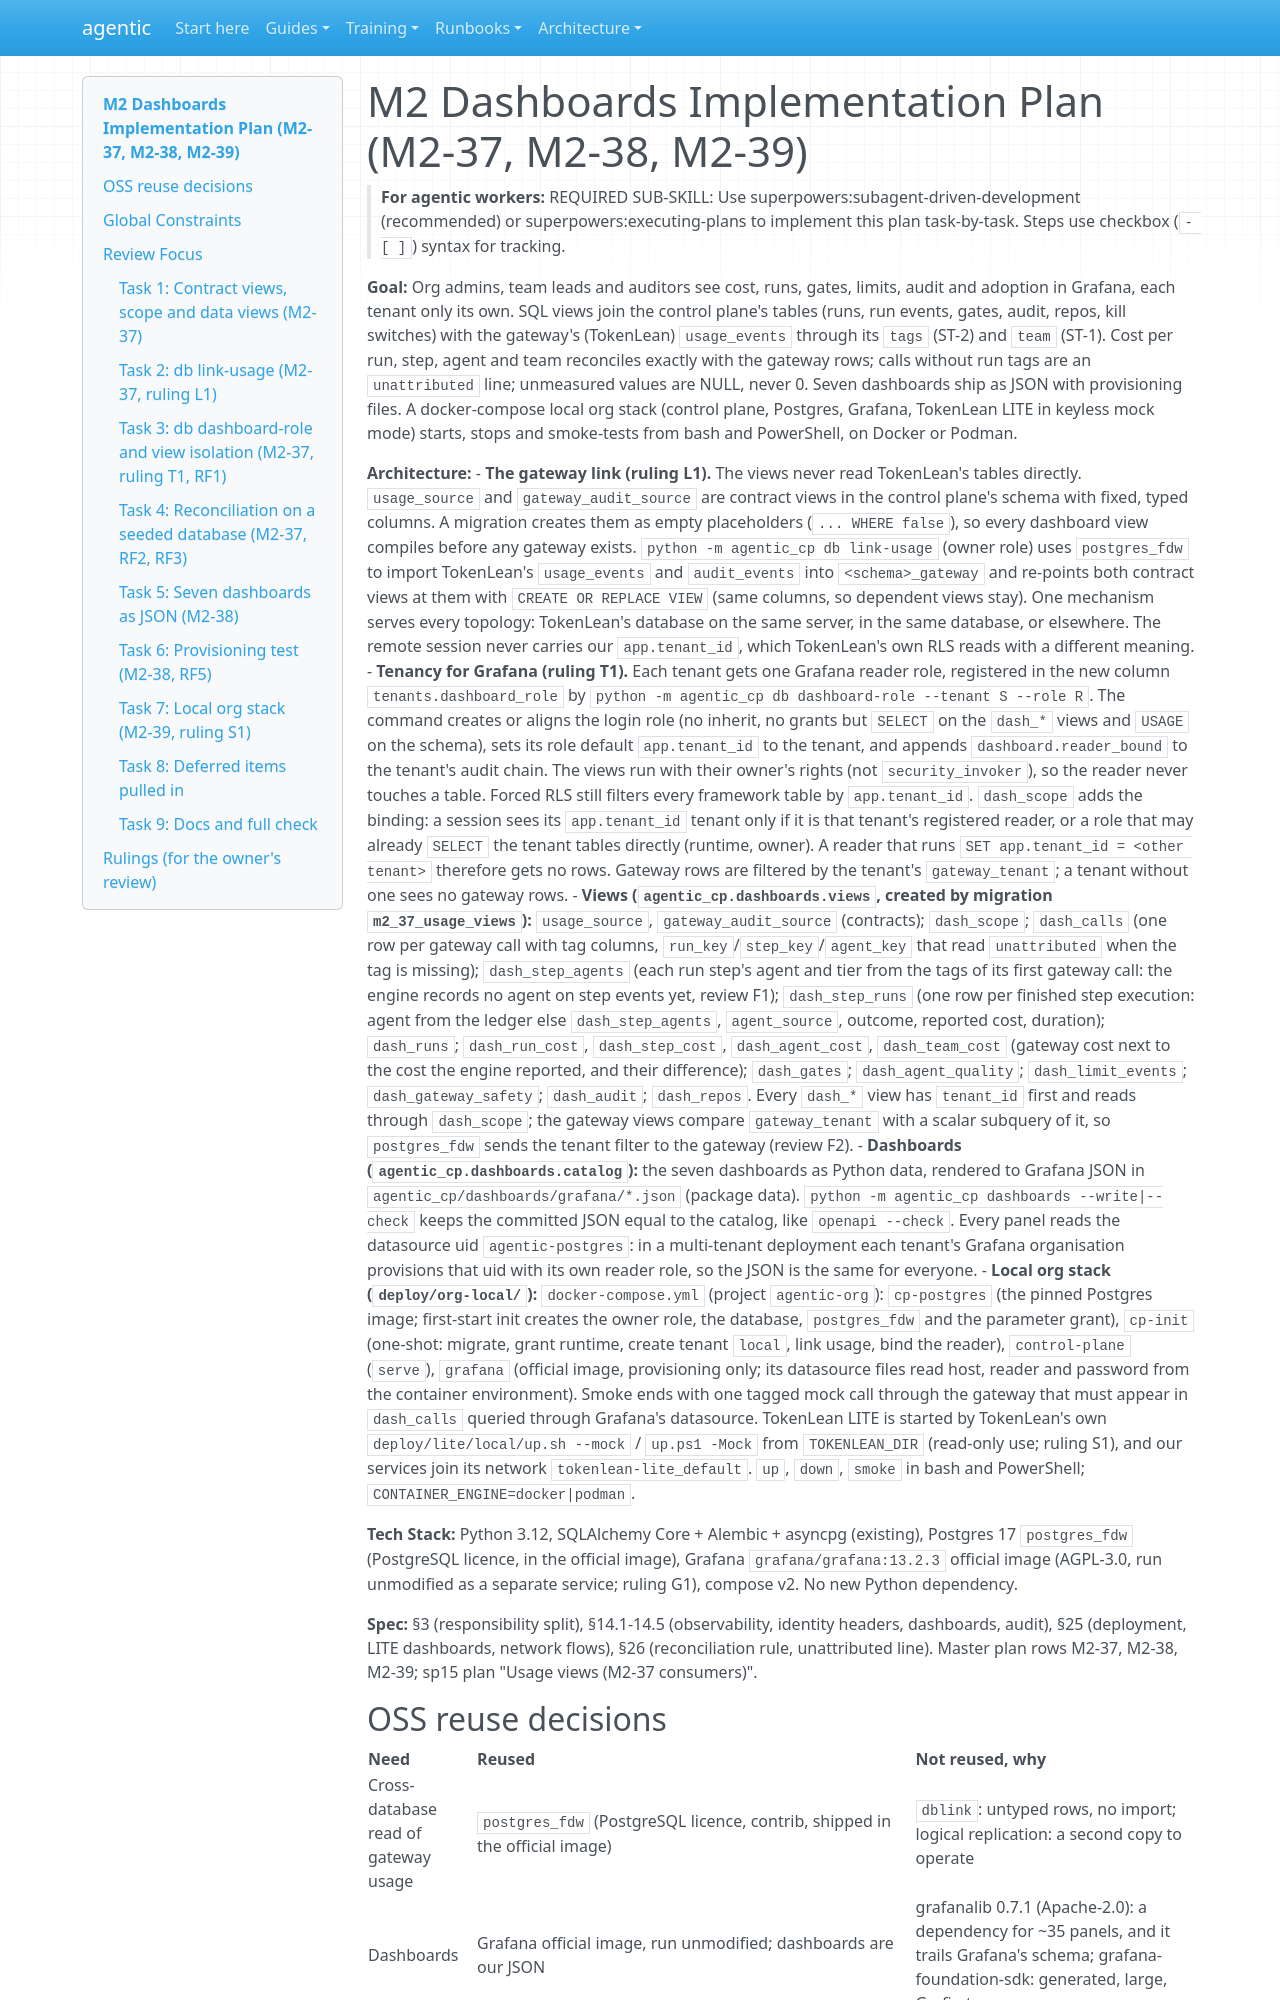

repository: cbeyondcloud/agentic-sdlc · page: superpowers/plans/2026-10-24-m2-dashboards.html · generator: mkdocs

# M2 Dashboards Implementation Plan (M2-37, M2-38, M2-39)

> **For agentic workers:** REQUIRED SUB-SKILL: Use superpowers:subagent-driven-development (recommended) or superpowers:executing-plans to implement this plan task-by-task. Steps use checkbox (`- [ ]`) syntax for tracking.

**Goal:** Org admins, team leads and auditors see cost, runs, gates, limits, audit and adoption in Grafana, each tenant only its own. SQL views join the control plane's tables (runs, run events, gates, audit, repos, kill switches) with the gateway's (TokenLean) `usage_events` through its `tags` (ST-2) and `team` (ST-1). Cost per run, step, agent and team reconciles exactly with the gateway rows; calls without run tags are an `unattributed` line; unmeasured values are NULL, never 0. Seven dashboards ship as JSON with provisioning files. A docker-compose local org stack (control plane, Postgres, Grafana, TokenLean LITE in keyless mock mode) starts, stops and smoke-tests from bash and PowerShell, on Docker or Podman.

**Architecture:**
- **The gateway link (ruling L1).** The views never read TokenLean's tables directly. `usage_source` and `gateway_audit_source` are contract views in the control plane's schema with fixed, typed columns. A migration creates them as empty placeholders (`... WHERE false`), so every dashboard view compiles before any gateway exists. `python -m agentic_cp db link-usage` (owner role) uses `postgres_fdw` to import TokenLean's `usage_events` and `audit_events` into `<schema>_gateway` and re-points both contract views at them with `CREATE OR REPLACE VIEW` (same columns, so dependent views stay). One mechanism serves every topology: TokenLean's database on the same server, in the same database, or elsewhere. The remote session never carries our `app.tenant_id`, which TokenLean's own RLS reads with a different meaning.
- **Tenancy for Grafana (ruling T1).** Each tenant gets one Grafana reader role, registered in the new column `tenants.dashboard_role` by `python -m agentic_cp db dashboard-role --tenant S --role R`. The command creates or aligns the login role (no inherit, no grants but `SELECT` on the `dash_*` views and `USAGE` on the schema), sets its role default `app.tenant_id` to the tenant, and appends `dashboard.reader_bound` to the tenant's audit chain. The views run with their owner's rights (not `security_invoker`), so the reader never touches a table. Forced RLS still filters every framework table by `app.tenant_id`. `dash_scope` adds the binding: a session sees its `app.tenant_id` tenant only if it is that tenant's registered reader, or a role that may already `SELECT` the tenant tables directly (runtime, owner). A reader that runs `SET app.tenant_id = <other tenant>` therefore gets no rows. Gateway rows are filtered by the tenant's `gateway_tenant`; a tenant without one sees no gateway rows.
- **Views (`agentic_cp.dashboards.views`, created by migration `m2_37_usage_views`):** `usage_source`, `gateway_audit_source` (contracts); `dash_scope`; `dash_calls` (one row per gateway call with tag columns, `run_key`/`step_key`/`agent_key` that read `unattributed` when the tag is missing); `dash_step_agents` (each run step's agent and tier from the tags of its first gateway call: the engine records no agent on step events yet, review F1); `dash_step_runs` (one row per finished step execution: agent from the ledger else `dash_step_agents`, `agent_source`, outcome, reported cost, duration); `dash_runs`; `dash_run_cost`, `dash_step_cost`, `dash_agent_cost`, `dash_team_cost` (gateway cost next to the cost the engine reported, and their difference); `dash_gates`; `dash_agent_quality`; `dash_limit_events`; `dash_gateway_safety`; `dash_audit`; `dash_repos`. Every `dash_*` view has `tenant_id` first and reads through `dash_scope`; the gateway views compare `gateway_tenant` with a scalar subquery of it, so `postgres_fdw` sends the tenant filter to the gateway (review F2).
- **Dashboards (`agentic_cp.dashboards.catalog`):** the seven dashboards as Python data, rendered to Grafana JSON in `agentic_cp/dashboards/grafana/*.json` (package data). `python -m agentic_cp dashboards --write|--check` keeps the committed JSON equal to the catalog, like `openapi --check`. Every panel reads the datasource uid `agentic-postgres`: in a multi-tenant deployment each tenant's Grafana organisation provisions that uid with its own reader role, so the JSON is the same for everyone.
- **Local org stack (`deploy/org-local/`):** `docker-compose.yml` (project `agentic-org`): `cp-postgres` (the pinned Postgres image; first-start init creates the owner role, the database, `postgres_fdw` and the parameter grant), `cp-init` (one-shot: migrate, grant runtime, create tenant `local`, link usage, bind the reader), `control-plane` (`serve`), `grafana` (official image, provisioning only; its datasource files read host, reader and password from the container environment). Smoke ends with one tagged mock call through the gateway that must appear in `dash_calls` queried through Grafana's datasource. TokenLean LITE is started by TokenLean's own `deploy/lite/local/up.sh --mock` / `up.ps1 -Mock` from `TOKENLEAN_DIR` (read-only use; ruling S1), and our services join its network `tokenlean-lite_default`. `up`, `down`, `smoke` in bash and PowerShell; `CONTAINER_ENGINE=docker|podman`.

**Tech Stack:** Python 3.12, SQLAlchemy Core + Alembic + asyncpg (existing), Postgres 17 `postgres_fdw` (PostgreSQL licence, in the official image), Grafana `grafana/grafana:13.2.3` official image (AGPL-3.0, run unmodified as a separate service; ruling G1), compose v2. No new Python dependency.
